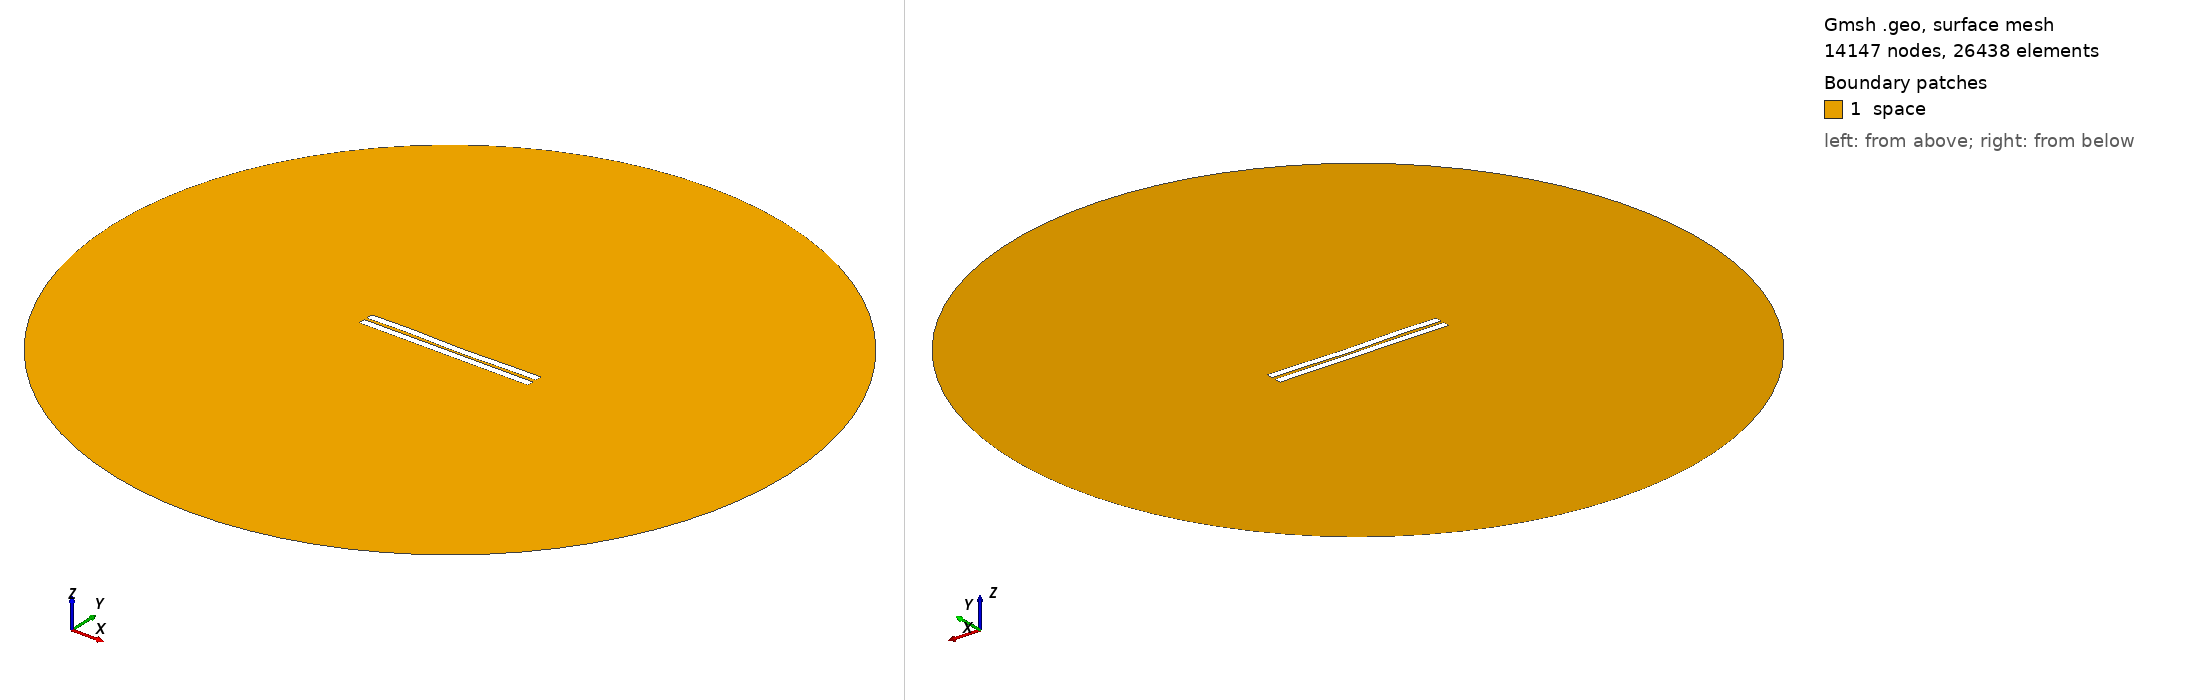

Gmsh geometry script, surface-meshed: 14147 nodes, 26438 surface elements. Boundary patches (legend numbers): 1 space. Left view from above one corner, right view from below the opposite corner. Legend entries are the model's physical surfaces. The drawing asked Gmsh for element sizes between 1% and 20% of the model's largest extent; the script's own settings can give other sizes.

=== 117.geo (drawn) ===
//---------------------------------------
// Geometry kernel
//---------------------------------------

SetFactory("OpenCASCADE");



//---------------------------------------
// Parameters of the geometry
//---------------------------------------

// Overetch of the upper plate
overetch = 0.0;

// Distance between the plates
distance = 1.75;

// Discretization over the x axis (for the deformation)
nx = 50; 

// Length of the plate
L = 100 - overetch; 

// Number of modes
n = 4; 

// 1st mode coefficient
coeff(1) = 0.0;
beta(1) = 0.596864 * 3.1415926535 / L;

// 2nd mode coefficient
coeff(2) = -0.15;
beta(2) = 1.49418 * 3.1415926535 / L;

// 3rd mode coefficient
coeff(3) = 0.15;
beta(3) = 2.50025 * 3.1415926535 / L;

// 4th mode coefficient
coeff(4) = 0.15;
beta(4) = 3.49999 * 3.1415926535 / L;



//---------------------------------------
// Upper plate (deformed rectangle)
//---------------------------------------

// Coordiantes of the upper plate
xmin = -50;
xmax = 50 - overetch;

// Height of the upper plate
yheight = 4 - 2 * overetch;

// Indexes of the points
UpperID[] = {};
LowerID[] = {};
LeftID[] = {};
RightID[] = {};

// Point index
p = 1;

// Horizontal edges
For i In {1:nx}
    x = xmin + (i-1)*(xmax - xmin)/(nx-1);

    y_bottom = distance / 2 + overetch;
    For j In {1:n}
        C = (Cosh(beta(j)*L) + Cos(beta(j)*L)) / (Sinh(beta(j)*L) + Sin(beta(j)*L));
        y_bottom  = y_bottom + coeff(j) * (Cosh(beta(j)*(x+50)) - Cos(beta(j)*(x+50)) - C * (Sinh(beta(j)*(x+50)) - Sin(beta(j)*(x+50))));
    EndFor

    y_top = y_bottom + yheight;

    Point(p) = {x, y_top, 0, 1.0};
    UpperID[i] = p;
    p = p + 1;

    Point(p) = {x, y_bottom, 0, 1.0};
    LowerID[i] = p;
    p = p + 1;
EndFor

// Create point lists
UpperPts[] = {}; LowerPts[] = {};
For i In {1:nx}
  UpperPts[] += {UpperID[i]};
  LowerPts[] += {LowerID[i]};
EndFor

// Build splines
Spline(1) = {UpperPts[]};
Spline(2) = {LowerPts[]};
Line(3) = {LowerPts[nx-1], UpperPts[nx-1]};
Line(4) = {LowerPts[0], UpperPts[0]};

// Build the plane surface
Curve Loop(1) = {2, 3, -1, -4};
Plane Surface(1) = {1};



//---------------------------------------
// Lower plate (rectangle)
//---------------------------------------

// Vertices
Point(1001) = {-50, -1, 0, 1.0};
Point(1002) = { 50, -1, 0, 1.0};
Point(1003) = { 50,  -5, 0, 1.0};
Point(1004) = {-50,  -5, 0, 1.0};

// Edges
Line(5) = {1001, 1002};
Line(6) = {1002, 1003};
Line(7) = {1003, 1004};
Line(8) = {1004, 1001};

// Plane surface
Line Loop(2) = {5, 6, 7, 8};
Plane Surface(2) = {2}; 



//---------------------------------------
// Outer (fictious) boundary
//---------------------------------------

// Points
Point(1005) = {0, 0, 0};       // Center
Point(1006) = {200, 0, 0};     // Start point
Point(1007) = {0, 200, 0};     // 90 degrees
Point(1008) = {-200, 0, 0};    // 180 degrees
Point(1009) = {0, -200, 0};    // 270 degrees

// Circle arcs (each needs start, center, end)
Circle(9) = {1006, 1005, 1007};
Circle(10) = {1007, 1005, 1008};
Circle(11) = {1008, 1005, 1009};
Circle(12) = {1009, 1005, 1006};

// Plane surface for the entire domain
Curve Loop(3) = {9, 10, 11, 12};
Surface(3) = {3};

// Subtract the plates from the whole domain to obtain the actual domain where we want to solve the equations
BooleanDifference{ Surface{3}; Delete; }{ Surface{1}; Surface{2}; Delete; }




//---------------------------------------
// Transfinite Lines/Curves
//---------------------------------------

// Set the number of points on the boundaries
r = 12;
d = 0.15;

// Plates
Transfinite Curve {1} = 50*r/4 Using Progression 1;
Transfinite Line {2} = 50*r Using Progression 1;
Transfinite Curve {3, 4} = 2*r Using Progression 1+d;
Transfinite Line {5} = 50*r Using Progression 1;
Transfinite Line {7} = 50*r/4 Using Progression 1;
Transfinite Line {6} = 2*r Using Progression 1+d;
Transfinite Line {8} = 2*r Using Progression 1-d;

// Outer boundary
Transfinite Line {9, 10, 11, 12} = 20 Using Progression 1;



//---------------------------------------
// Physical groups
//---------------------------------------                

// Physical curves (boundaries)
Physical Line("force_segment", 10) = {2};
Physical Line("upper_plate", 11) = {1, 3, 4};
Physical Line("lower_plate", 12) = {5, 6, 7, 8};
Physical Line("boundary", 20) = {9, 10, 11, 12};

// Physical Surfaces
Physical Surface("space", 30) = {3};



//---------------------------------------
// 6. Generate the Mesh
//---------------------------------------

// 2D mesh generation
Mesh 2;
